Run: headless pygame with SDL's dummy video driver; simulated clock (each Clock.tick advances the game by its frame time, no real sleeping); random seed 0; keys injected as events and as key.get_pressed() state; no mouse input.
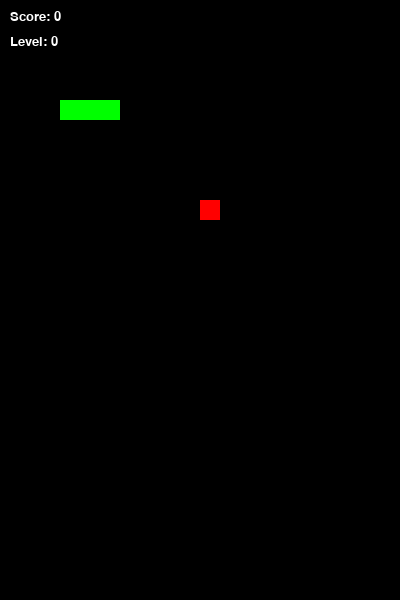
Frame 1 of 4 · flips 1–60 · no input
Frame 2 of 4 · flips 61–180 · tapped SPACE, RETURN · held RIGHT (→), D · screen unchanged from frame 1, image omitted
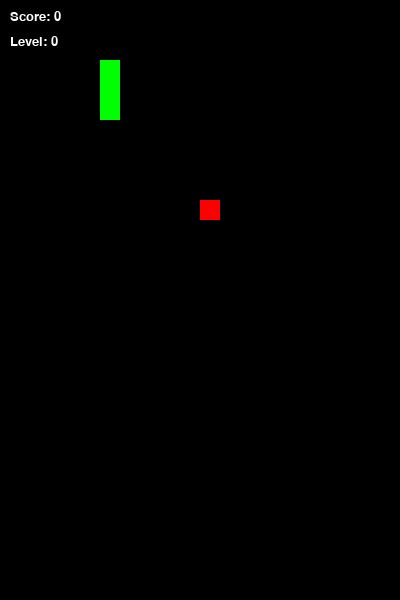
Frame 3 of 4 · flips 181–300 · held DOWN (↓), S
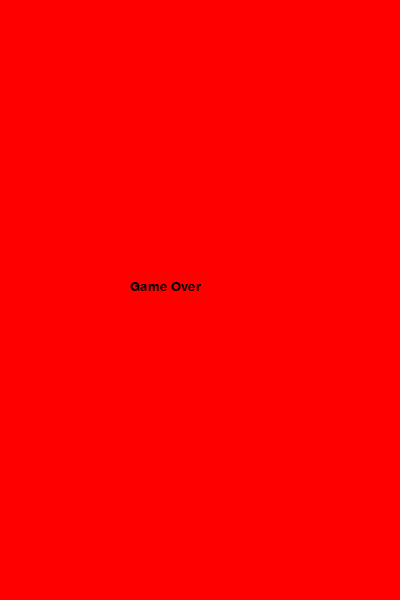
Frame 4 of 4 · flips 301–420 · held LEFT (←), A, UP (↑), W

The pygame program that drew these frames:


import pygame
import sys
import random

pygame.init()

width = 400
height = 600
shag = 20

ecran = pygame.display.set_mode((width, height))
pygame.display.set_caption("Snake")

clock = pygame.time.Clock()
speed = 4

a = True

snake = [(100, 100), (80, 100), (60, 100)]
direction = "RIGHT"

food = (200, 200)

score = 0
level = 0
font = pygame.font.SysFont("Verdana", 20)

while a:
    # обработка событий
    for event in pygame.event.get():
        if event.type == pygame.QUIT:
            pygame.quit()
            sys.exit()

        # управление змейкой
        if event.type == pygame.KEYDOWN:
            if event.key == pygame.K_UP and direction != "DOWN":
                direction = "UP"
            if event.key == pygame.K_DOWN and direction != "UP":
                direction = "DOWN"
            if event.key == pygame.K_LEFT and direction != "RIGHT":
                direction = "LEFT"
            if event.key == pygame.K_RIGHT and direction != "LEFT":
                direction = "RIGHT"

    # текущая голова змейки
    head_x, head_y = snake[0]

    # движение головы
    if direction == "RIGHT":
        head_x += shag
    if direction == "LEFT":
        head_x -= shag
    if direction == "UP":
        head_y -= shag
    if direction == "DOWN":
        head_y += shag

    
    # проверка стены
    if head_x < 0:
        head_x = width - shag
    elif head_x >= width:
        head_x = 0
    
    if head_y < 0:
        head_y = height - shag
    elif head_y >= height:
        head_y = 0
    
    new_head = (head_x, head_y)
    

    # проверка столкновения с собой
    if new_head in snake[1:]:
        ecran.fill((255, 0, 0))
        text = font.render("Game Over", True, (0, 0, 0))
        ecran.blit(text, (130, 280))
        pygame.display.update()
        pygame.time.delay(2000)
        pygame.quit()
        sys.exit()

    # добавляем новую голову
    snake.insert(0, new_head)

    # если съела еду
    if new_head == food:
        score += 1
        food = (random.randrange(0, width, shag), random.randrange(0, height, shag))
        if score % 3 == 0:
            level +=1
            speed += 2
    else:
        snake.pop()

    # рисуем фон
    ecran.fill((0, 0, 0))

    # рисуем змейку
    for part in snake:
        pygame.draw.rect(ecran, (0, 255, 0), (part[0], part[1], shag, shag))

    # рисуем еду
    pygame.draw.rect(ecran, (255, 0, 0), (food[0], food[1], shag, shag))

    # рисуем счет
    text = font.render(f"Score: {score}", True, (255, 255, 255))
    ecran.blit(text, (10, 10))
    #рисуем уровень 
    level_text = font.render(f"Level: {level}", True, (255, 255, 255))
    ecran.blit(level_text, (10, 35))


    pygame.display.update()
    clock.tick(speed)
